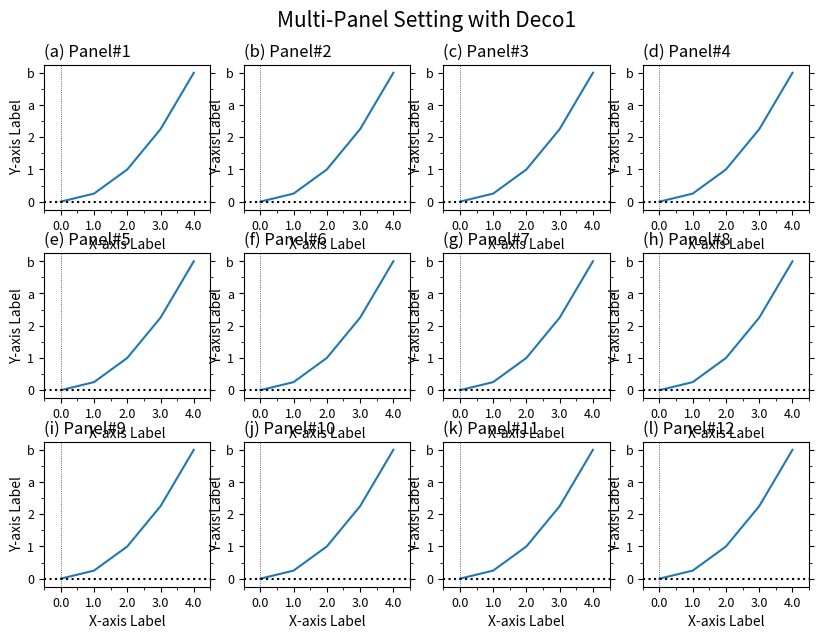

The matplotlib source for this figure: (Note: this script raises an exception after producing the figure.)
'''
Matplotlib Basic(6)
: Apply various decorating skills of M03 to multi-panels
: Tune some decoratoins adjusting to multi-panel environment

[redacted]

---
Reference:
https://matplotlib.org/stable/api/figure_api.html#matplotlib.figure.Figure.add_subplot
https://matplotlib.org/stable/api/_as_gen/matplotlib.axes.Axes.plot.html
https://matplotlib.org/stable/gallery/ticks_and_spines/tick-locators.html
'''

import numpy as np
import matplotlib.pyplot as plt
from matplotlib.ticker import AutoMinorLocator, MultipleLocator, FuncFormatter

def plot_common(ax, subtit=''):
    ax.set_title(subtit,fontsize=12,x=0.,ha='left') #,y=0.9

    ax.set_xlim(-0.5,4.5)
    ax.xaxis.set_major_locator(MultipleLocator(1))   # For Major Ticks
    ax.xaxis.set_minor_locator(AutoMinorLocator(2))   # For minor Ticks
    #xt_form=FuncFormatter(lambda x, pos: "{:0.1f}".format(x))
    #ax.xaxis.set_major_formatter(xt_form)
    ax.xaxis.set_major_formatter("{x:0.1f}")  # Working on ver 3.3+
    ax.set_xlabel('X-axis Label',fontsize=10)

    ax.set_ylim(-1,17)
    ax.set_ylabel('Y-axis Label',fontsize=10,rotation=90,labelpad=2)
    ax.set_yticks(range(0,17,4))
    ax.set_yticklabels([0,1,2,'a','b'])
    ax.yaxis.set_minor_locator(AutoMinorLocator(2))
    ax.yaxis.set_ticks_position('both')


    ax.tick_params(axis='both',labelsize=9)
    ax.axhline(y=0.,color='k',linestyle=':')
    ax.axvline(x=0.,color='k',ls=':',lw=0.5)
    return

###--- Synthesizing data to be plotted ---###
x = np.arange(5)
y = x**2

#for x1,y1 in zip(x,y):
#    print(x1,y1)
###---

abc='abcdefghijklmn'
###--- Plotting Start ---###

##-- Page Setup --##
fig = plt.figure()
fig.set_size_inches(8.5,6)    # Physical page size in inches, (lx,ly)

fig.subplots_adjust(left=0.05,right=0.95,top=0.92,bottom=0.05,
                    #hspace=0.6,wspace=0.5)
                    hspace=0.3,wspace=0.2)  ### Margins, etc.
'''
wspace: float, optional
    The width of the padding between subplots, as a fraction of the average Axes width.
hspace: float, optional
    The height of the padding between subplots, as a fraction of the average Axes height.
'''

##-- Title for the page --##
suptit="Multi-Panel Setting with Deco1"
fig.suptitle(suptit,fontsize=15,va='bottom',y=0.975)  #,ha='left',x=0.,stretch='semi-condensed')

nrow, ncol= 3,4
for i in range(nrow*ncol):
    ##-- Set up an axes --##
    ax1 = fig.add_subplot(nrow,ncol,i+1)   # (# of rows, # of columns, indicater from 1)

    ##-- Plot on an axes --##
    ax1.plot(x,y)

    ##-- Title for each panel --##
    subtit='({}) Panel#{}'.format(abc[i],i+1)
    plot_common(ax1,subtit)


##-- Seeing or Saving Pic --##

#- If want to save to file
outdir = "../Pics/"
outfnm = outdir+"M06_multi_panel_wDeco1.png"
print(outfnm)
#fig.savefig(outfnm,dpi=100)   # dpi: pixels per inch
fig.savefig(outfnm,dpi=100,bbox_inches='tight')   # dpi: pixels per inch
# Defalut: facecolor='w', edgecolor='w', transparent=False

#- If want to see on screen -#
plt.show()
